Run: headless pygame with SDL's dummy video driver; simulated clock (each Clock.tick advances the game by its frame time, no real sleeping); random seed 0; keys injected as events and as key.get_pressed() state; mouse plan: one left click at the window centre at the start of phase 2, then a move to the lower-right quarter at the start of phase 3.
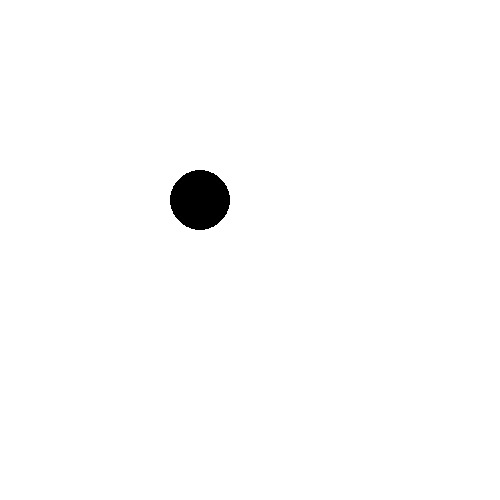
Frame 1 of 4 · flips 1–60 · no input
Frame 2 of 4 · flips 61–180 · clicked the window centre · tapped SPACE, RETURN · held RIGHT (→), D · screen unchanged from frame 1, image omitted
Frame 3 of 4 · flips 181–300 · moved the mouse to the lower-right quarter · held DOWN (↓), S · screen unchanged from frame 2, image omitted
Frame 4 of 4 · flips 301–420 · held LEFT (←), A, UP (↑), W · screen unchanged from frame 3, image omitted

The pygame program that drew these frames:

import pygame as pg
clock = pg.time.Clock()

window = pg.display.set_mode((500,500))

def find_avg(list):
    if len(list) < 2:
        return list[0]
    # fortsett her

class Slide():
    def __init__(self, window, x, y, size):
        self.window = window
        self.x = x
        self.y = y
        self.size = size
        self.offset = None
        self.is_attached = False
        self.pos = []
        self.avg = None
        self.v = pg.math.Vector2(0,0)
    def draw(self):
        pg.draw.circle(self.window, (0,0,0), (self.x,self.y), self.size)
    def attach(self,px,py):
        v = pg.math.Vector2((self.x-px,self.y-py))
        if v.length() < self.size:
            self.offset = (self.x-px,self.y-py)
            self.is_attached = True
            if len(self.pos) > 5:
                self.pos.pop(0)
            self.pos.append((self.x,self.y)) # finn average
    def detach(self):
        self.offset = None
        self.is_attached = False
    def move(self,mx,my):
        if self.is_attached == True:
            x = self.x
            y = self.y
            self.x = mx + self.offset[0]
            self.y = my + self.offset[1]

    

slide = Slide(window,200,200,30)

pg.init()

contgame = True
while contgame == True:
    for event in pg.event.get():
        if event.type == pg.QUIT:
            contgame = False
        elif event.type == pg.MOUSEBUTTONDOWN:
            slide.attach(event.pos[0],event.pos[1])
        elif event.type == pg.MOUSEBUTTONUP:
            slide.detach()
    window.fill((255,255,255))




    slide.draw()
    mx, my = pg.mouse.get_pos()
    slide.move(mx,my)

    pg.display.flip()
    clock.tick(60)

pg.quit()
